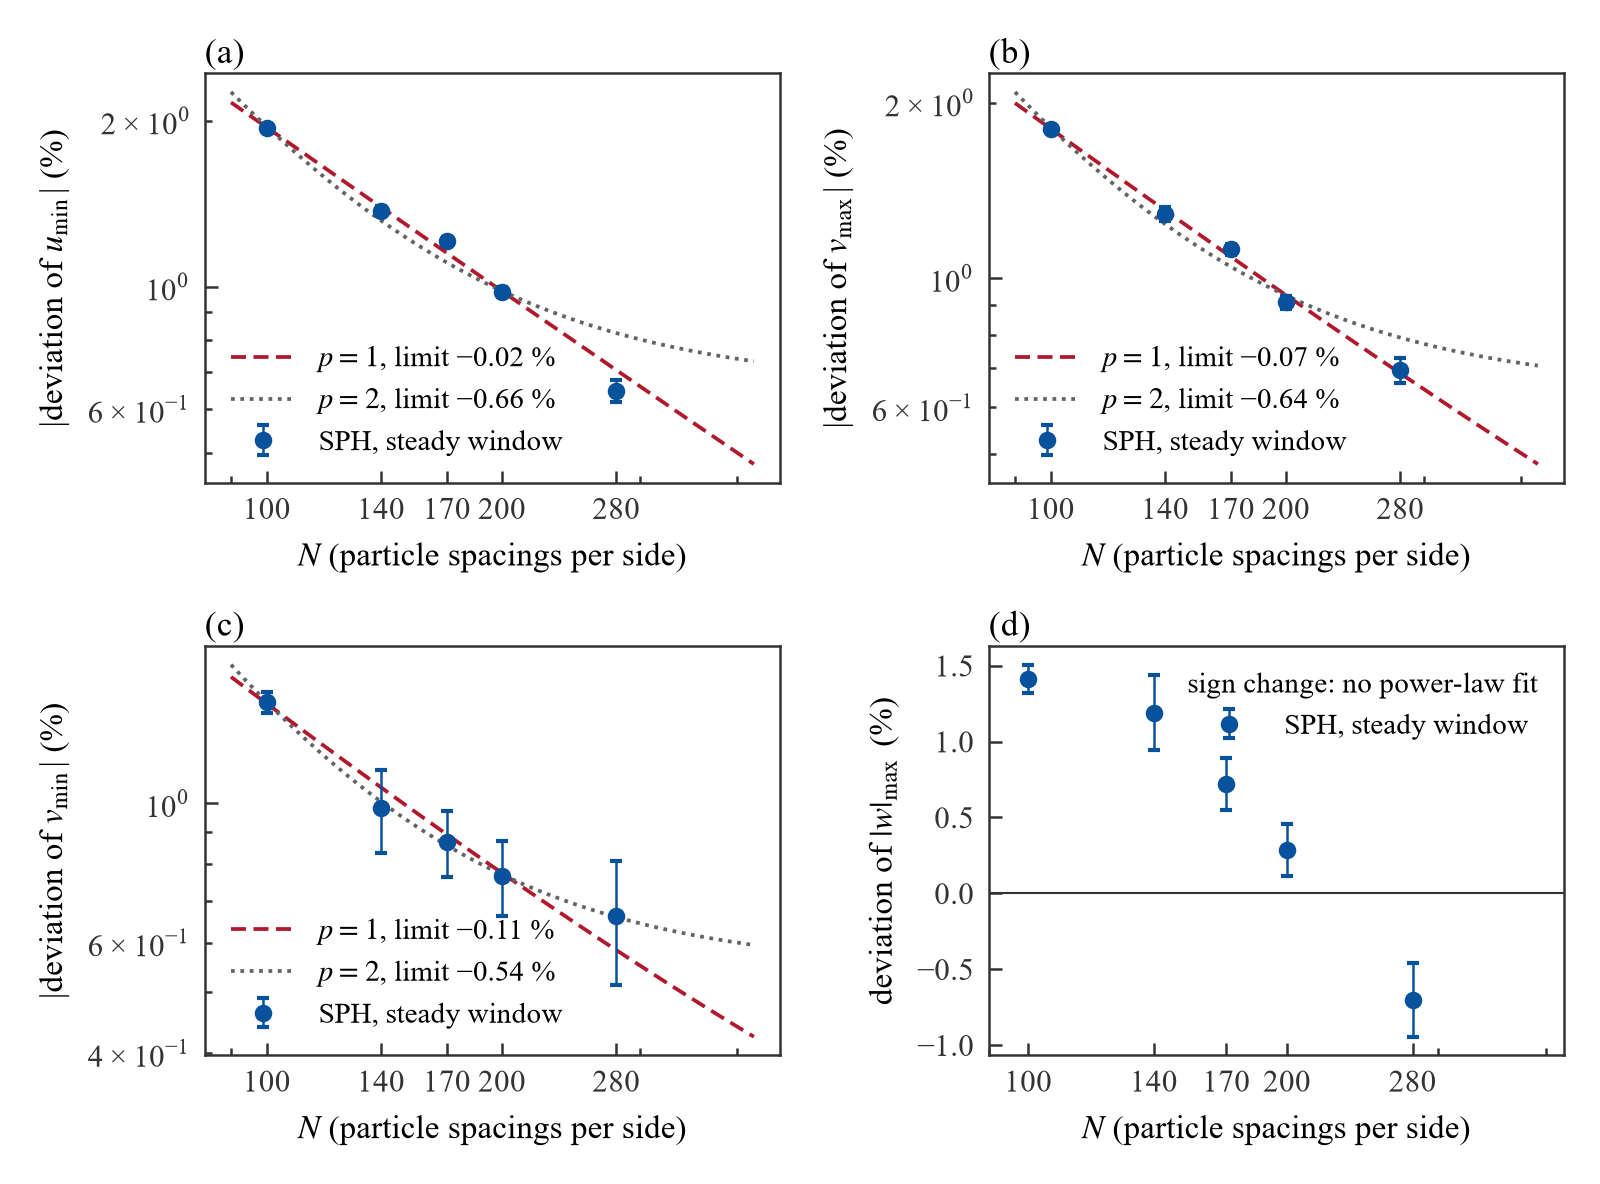

Values plotted in this chart, from the file beside it:
quantity, series, N, deviation %, uncertainty
u_min, SPH, 100, -1.94, 0.01101
u_min, SPH, 140, -1.37, 0.02913
u_min, SPH, 170, -1.209, 0.02060
u_min, SPH, 200, -0.9768, 0.02060
u_min, SPH, 280, -0.6478, 0.02913
u_min, fit p = 1, 90.0, -2.157, 
u_min, fit p = 1, 97.2, -1.999, 
u_min, fit p = 1, 105.0, -1.852, 
u_min, fit p = 1, 113.4, -1.716, 
u_min, fit p = 1, 122.5, -1.59, 
u_min, fit p = 1, 132.3, -1.474, 
u_min, fit p = 1, 142.9, -1.366, 
u_min, fit p = 1, 154.3, -1.266, 
u_min, fit p = 1, 166.7, -1.173, 
u_min, fit p = 1, 180.0, -1.088, 
u_min, fit p = 1, 194.4, -1.009, 
u_min, fit p = 1, 210.0, -0.9352, 
u_min, fit p = 1, 226.8, -0.8672, 
u_min, fit p = 1, 245.0, -0.8043, 
u_min, fit p = 1, 264.6, -0.746, 
u_min, fit p = 1, 285.8, -0.6921, 
u_min, fit p = 1, 308.6, -0.6421, 
u_min, fit p = 1, 333.3, -0.5959, 
u_min, fit p = 1, 360.0, -0.5531, 
u_min, fit p = 1, 388.9, -0.5134, 
u_min, fit p = 1, 420.0, -0.4768, 
u_min, fit p = 2, 90.0, -2.253, 
u_min, fit p = 2, 97.2, -2.025, 
u_min, fit p = 2, 105.0, -1.83, 
u_min, fit p = 2, 113.4, -1.663, 
u_min, fit p = 2, 122.5, -1.52, 
u_min, fit p = 2, 132.3, -1.397, 
u_min, fit p = 2, 142.9, -1.292, 
u_min, fit p = 2, 154.3, -1.201, 
u_min, fit p = 2, 166.7, -1.124, 
u_min, fit p = 2, 180.0, -1.057, 
u_min, fit p = 2, 194.4, -1.001, 
u_min, fit p = 2, 210.0, -0.9518, 
u_min, fit p = 2, 226.8, -0.9101, 
u_min, fit p = 2, 245.0, -0.8742, 
u_min, fit p = 2, 264.6, -0.8435, 
u_min, fit p = 2, 285.8, -0.8172, 
u_min, fit p = 2, 308.6, -0.7946, 
u_min, fit p = 2, 333.3, -0.7752, 
u_min, fit p = 2, 360.0, -0.7587, 
u_min, fit p = 2, 388.9, -0.7444, 
u_min, fit p = 2, 420.0, -0.7323, 
v_max, SPH, 100, -1.803, 0.01279
v_max, SPH, 140, -1.289, 0.03383
v_max, SPH, 170, -1.12, 0.02392
v_max, SPH, 200, -0.9079, 0.02392
v_max, SPH, 280, -0.6956, 0.03383
v_max, fit p = 1, 90.0, -1.996, 
v_max, fit p = 1, 97.2, -1.853, 
v_max, fit p = 1, 105.0, -1.721, 
v_max, fit p = 1, 113.4, -1.598, 
v_max, fit p = 1, 122.5, -1.485, 
v_max, fit p = 1, 132.3, -1.379, 
v_max, fit p = 1, 142.9, -1.282, 
v_max, fit p = 1, 154.3, -1.192, 
... 86 more rows
